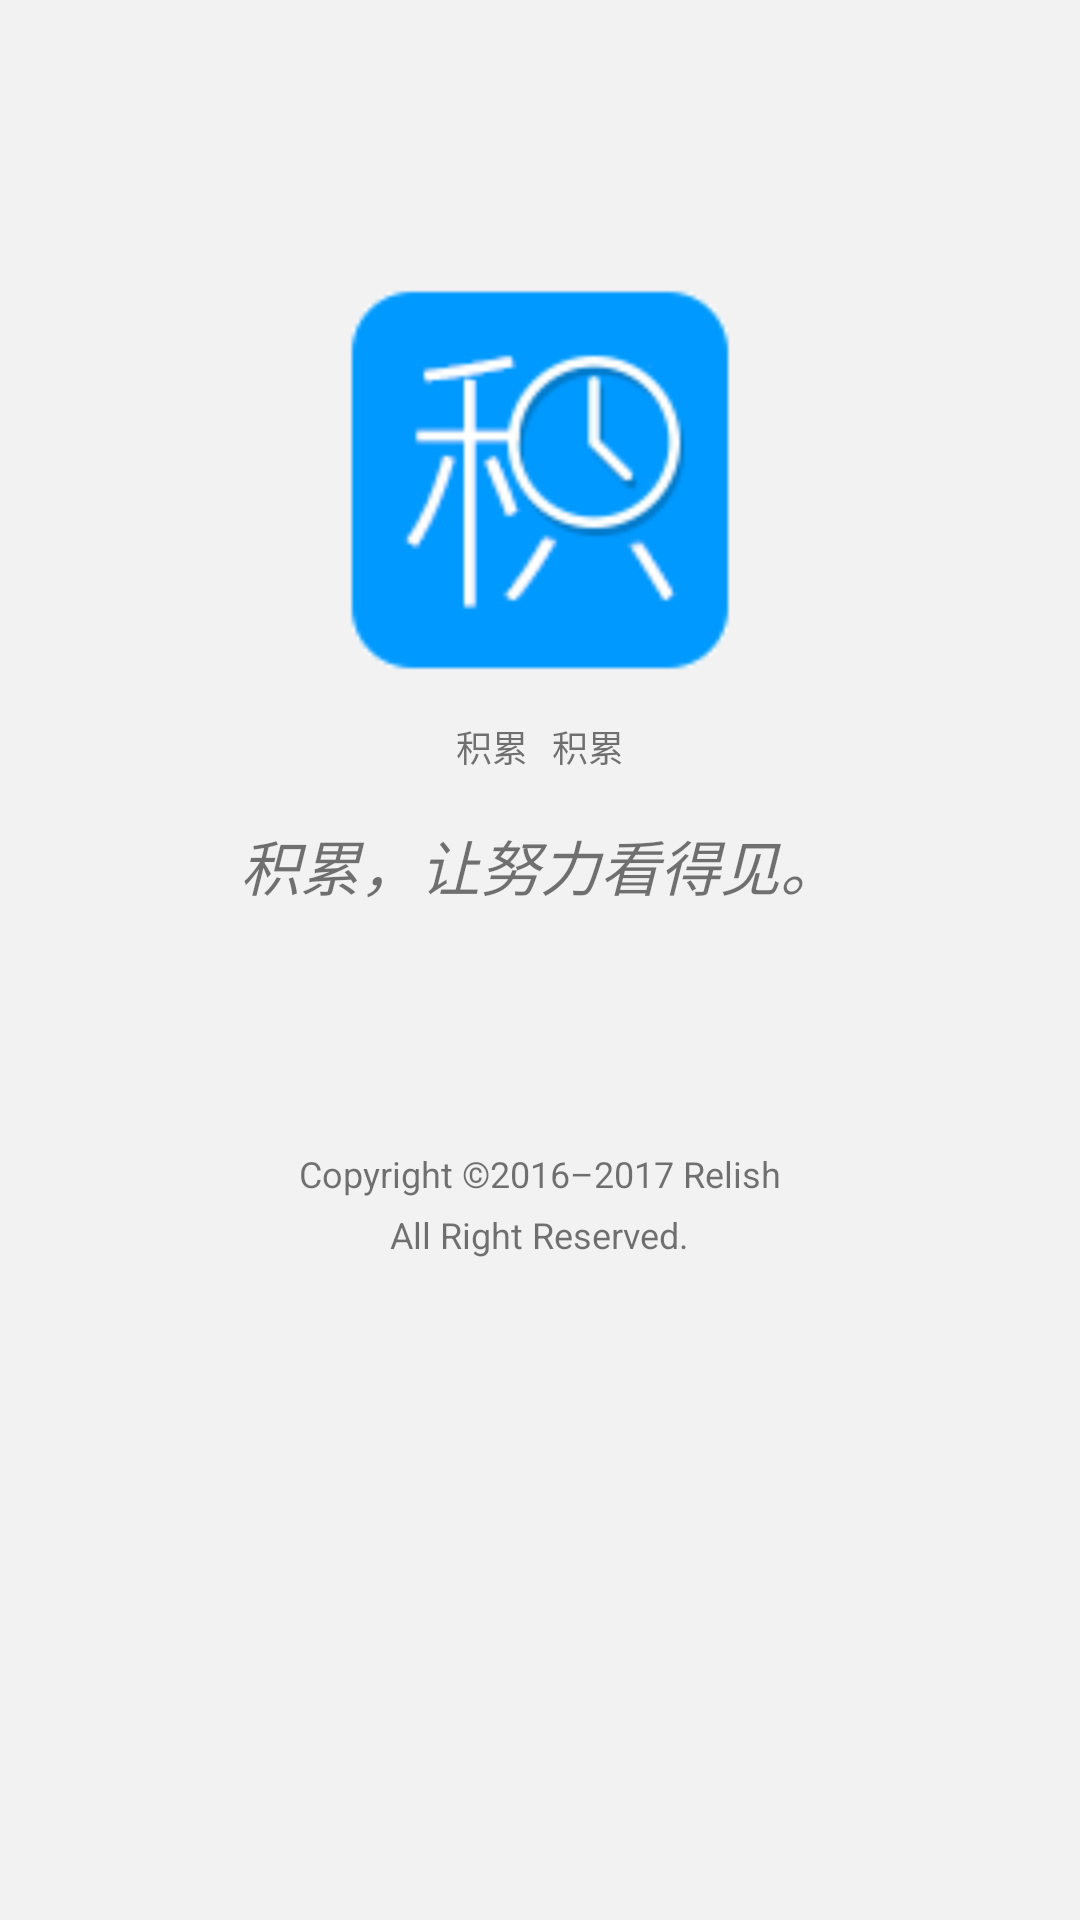

Write the Android layout XML for this screen, with the resource values it uses.
<!-- AndroidManifest.xml: application theme AppTheme -->
<!-- res/layout/activity_about.xml -->
<?xml version="1.0" encoding="utf-8"?>
<ScrollView xmlns:android="http://schemas.android.com/apk/res/android"
    xmlns:tools="http://schemas.android.com/tools"
    android:layout_width="match_parent"
    android:layout_height="match_parent"
    tools:context=".ui.activity.AboutActivity">

    <RelativeLayout
        android:layout_width="match_parent"
        android:layout_height="match_parent"
        android:orientation="vertical">

        <LinearLayout
            android:id="@+id/ll_content"
            android:layout_width="match_parent"
            android:layout_height="wrap_content"
            android:layout_marginTop="80dp"
            android:orientation="vertical">

            <ImageView
                android:id="@+id/icon"
                android:layout_width="128dp"
                android:layout_height="128dp"
                android:layout_gravity="center_horizontal"
                android:layout_margin="16dp"
                android:contentDescription="@string/app_name"
                android:src="@mipmap/icon" />

            <LinearLayout
                android:id="@+id/ll_version"
                android:layout_width="wrap_content"
                android:layout_height="wrap_content"
                android:layout_gravity="center_horizontal">

                <TextView
                    android:layout_width="wrap_content"
                    android:layout_height="wrap_content"
                    android:text="@string/app_name"
                    android:textSize="12sp" />

                <TextView
                    android:id="@+id/tv_version"
                    android:layout_width="wrap_content"
                    android:layout_height="wrap_content"
                    android:layout_marginLeft="8dp"
                    android:layout_marginStart="8dp"
                    android:text="@string/app_name"
                    android:textSize="12sp" />
            </LinearLayout>

            <TextView
                android:layout_width="wrap_content"
                android:layout_height="wrap_content"
                android:layout_gravity="center_horizontal"
                android:layout_margin="16dp"
                android:text="@string/propaganda"
                android:textSize="20sp"
                android:textStyle="italic" />


            <RelativeLayout
                android:id="@+id/rl_blog"
                android:layout_width="match_parent"
                android:layout_height="wrap_content"
                android:background="@drawable/simple_click_selector"
                android:onClick="onClick"

                android:orientation="horizontal"
                android:visibility="gone">

                <TextView
                    android:layout_width="wrap_content"
                    android:layout_height="wrap_content"
                    android:layout_marginBottom="8dp"
                    android:layout_marginLeft="16dp"
                    android:layout_marginStart="16dp"
                    android:layout_marginTop="8dp"
                    android:text="我的博客"
                    android:textSize="16sp" />

                <ImageView
                    android:layout_width="24dp"
                    android:layout_height="24dp"
                    android:layout_alignParentEnd="true"
                    android:layout_alignParentRight="true"
                    android:layout_centerVertical="true"
                    android:layout_marginEnd="16dp"
                    android:layout_marginRight="16dp"
                    android:contentDescription="@string/app_name"
                    android:src="@drawable/arrow_right" />

            </RelativeLayout>

            <RelativeLayout
                android:id="@+id/rl_github"
                android:layout_width="match_parent"
                android:layout_height="wrap_content"
                android:background="@drawable/simple_click_selector"
                android:onClick="onClick"
                android:orientation="horizontal"
                android:visibility="gone">

                <TextView
                    android:layout_width="wrap_content"
                    android:layout_height="wrap_content"
                    android:layout_marginBottom="8dp"
                    android:layout_marginLeft="16dp"
                    android:layout_marginStart="16dp"
                    android:layout_marginTop="8dp"
                    android:text="我的GitHub"
                    android:textSize="16sp" />

                <ImageView
                    android:layout_width="24dp"
                    android:layout_height="24dp"
                    android:layout_alignParentEnd="true"
                    android:layout_alignParentRight="true"
                    android:layout_centerVertical="true"
                    android:layout_marginEnd="16dp"
                    android:layout_marginRight="16dp"
                    android:contentDescription="@string/app_name"
                    android:src="@drawable/arrow_right" />

            </RelativeLayout>

        </LinearLayout>


        <TextView
            android:id="@+id/copyright"
            android:layout_width="wrap_content"
            android:layout_height="wrap_content"
            android:layout_below="@+id/ll_content"
            android:layout_centerHorizontal="true"
            android:paddingTop="64dp"
            android:text="@string/copyright"
            android:textSize="12sp" />

        <TextView
            android:id="@+id/tv_all_right"
            android:layout_width="wrap_content"
            android:layout_height="wrap_content"
            android:layout_alignParentBottom="true"
            android:layout_below="@id/copyright"
            android:layout_centerHorizontal="true"
            android:paddingTop="4dp"
            android:text="@string/all_right"
            android:textSize="12sp" />


    </RelativeLayout>
</ScrollView>
<!-- resources referenced by this layout -->
<resources>
  <!-- drawable arrow_right (drawable) -->
  <vector xmlns:android="http://schemas.android.com/apk/res/android"
      android:width="120dp"
      android:height="120dp"
      android:viewportHeight="64"
      android:viewportWidth="64">
      <path
          android:fillColor="#ff858687"
          android:pathData="M1.004,40.094c-1.338,1.352-1.338,3.541,0,4.893c1.336,1.35,3.506,1.352,4.844,0l19.15-19.539
  	c1.338-1.352,1.338-3.543,0-4.895L5.848,1.014c-1.338-1.352-3.506-1.352-4.844,0s-1.338,3.541-0.002,4.893L16.707,23L1.004,40.094z" />
  
  </vector>
  <!-- drawable simple_click_selector (drawable) -->
  <?xml version="1.0" encoding="utf-8"?>
  <selector xmlns:android="http://schemas.android.com/apk/res/android" >
  
      <item android:drawable="@color/white" android:state_pressed="false"/>
  
      <item android:drawable="@color/line_color" android:state_pressed="true"/>
  
  </selector>
  <!-- mipmap icon: png bitmap (mipmap-xxhdpi, 3497 bytes) -->
  <string name="all_right">All Right Reserved.</string>
  <string name="app_name">积累</string>
  <string name="copyright">Copyright ©2016–2017 Relish</string>
  <string name="propaganda">积累，让努力看得见。</string>
  <style name="AppTheme" parent="Theme.AppCompat.Light.NoActionBar">
          
          <item name="colorPrimary">@color/colorPrimary</item>
          <item name="colorPrimaryDark">@color/colorPrimaryDark</item>
          <item name="colorAccent">@color/colorAccent</item>
          
          <item name="android:windowBackground">@color/gray_3</item>
      </style>
  <color name="white">#ffffff</color>
  <color name="line_color">#e0e0e0</color>
  <color name="colorPrimary">#1588D8</color>
  <color name="colorPrimaryDark">#0255A5</color>
  <color name="colorAccent">@color/green</color>
  <color name="gray_3">#f2f2f2</color>
  <color name="green">#48AF4B</color>
</resources>
